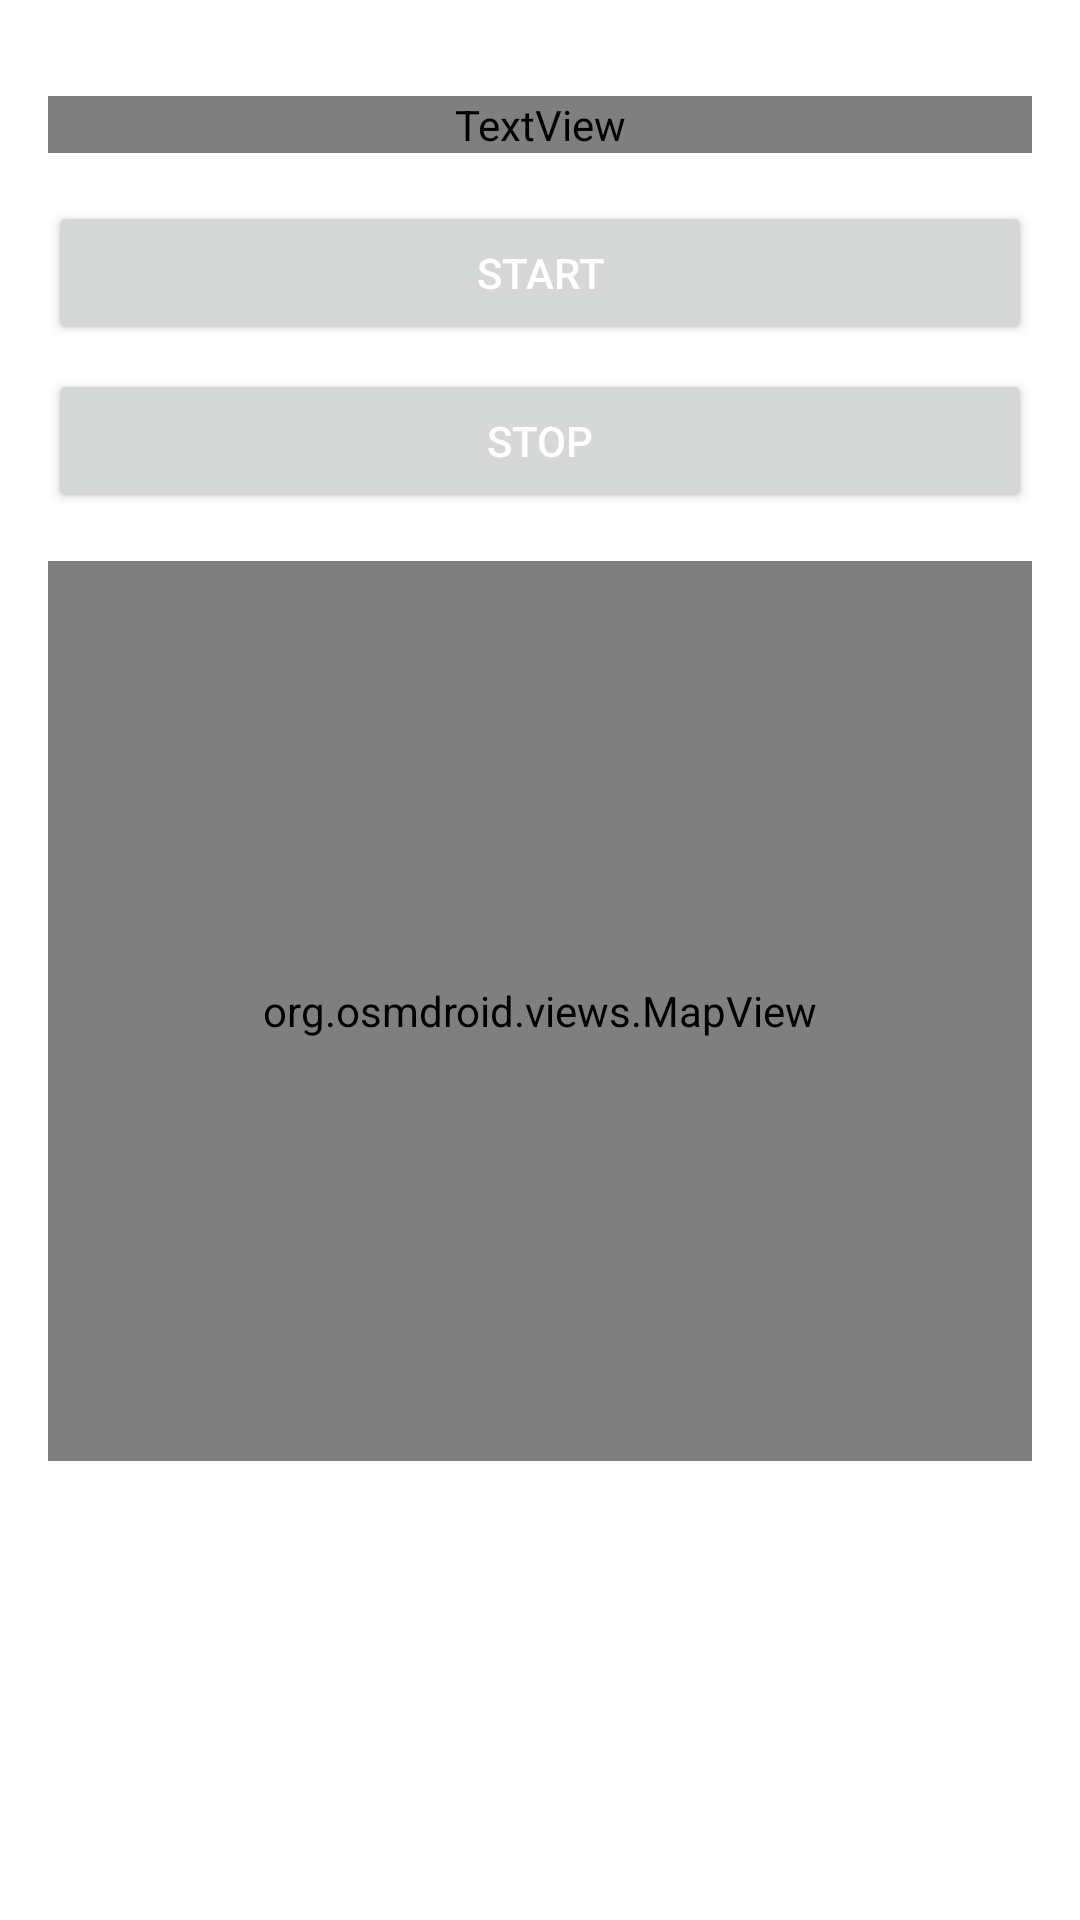

Reconstruct the res/layout file that produces this screen, plus the resources it refers to.
<!-- AndroidManifest.xml: application theme Theme.NutriflexInternship202425 -->
<!-- res/layout/fragment_kcal_before.xml -->
<?xml version="1.0" encoding="utf-8"?>
<ScrollView xmlns:android="http://schemas.android.com/apk/res/android"
    xmlns:tools="http://schemas.android.com/tools"
    android:layout_width="match_parent"
    android:layout_height="match_parent"
    tools:context=".ui.kcal.KcalBeforeFragment">

    <LinearLayout
        android:layout_width="match_parent"
        android:layout_height="wrap_content"
        android:orientation="vertical"
        android:padding="16dp">

        <TextView
            android:id="@+id/tvResult"
            android:layout_width="match_parent"
            android:layout_height="wrap_content"
            android:text="@string/the_result_will_be_here"
            android:textSize="16sp"
            android:textColor="@color/main_text_color"
            android:layout_marginTop="16dp"
            android:gravity="center" />

        <Button
            android:id="@+id/btnStart"
            android:layout_width="match_parent"
            android:layout_height="wrap_content"
            android:text="@string/start"
            android:textColor="@color/white"
            android:layout_marginTop="16dp" />

        <Button
            android:id="@+id/btnStop"
            android:layout_width="match_parent"
            android:layout_height="wrap_content"
            android:text="@string/stop"
            android:textColor="@color/white"
            android:layout_marginTop="8dp" />

        <org.osmdroid.views.MapView
            android:id="@+id/mapView"
            android:layout_width="match_parent"
            android:layout_height="300dp"
            android:layout_marginTop="16dp" />

    </LinearLayout>

</ScrollView>
<!-- resources referenced by this layout -->
<resources>
  <color name="main_text_color">#FFFFFFFF</color>
  <color name="white">#FFFFFFFF</color>
  <string name="start">Start</string>
  <string name="stop">Stop</string>
  <string name="the_result_will_be_here">The result will be here</string>
  <style name="Theme.NutriflexInternship202425" parent="Base.Theme.NutriflexInternship202425" />
  <style name="Base.Theme.NutriflexInternship202425" parent="Theme.Material3.DayNight.NoActionBar">
          
          
          <item name="colorPrimary">@color/deep_blue</item>
          <item name="colorPrimaryVariant">@color/deep_navy</item>
          <item name="colorSecondary">@color/gray</item>
          <item name="android:colorBackground">@color/white</item>
          <item name="android:textColorPrimary">@color/black</item>
          <item name="android:textColorSecondary">@color/gray</item>
      </style>
  <color name="deep_blue">#FF000080</color>
  <color name="deep_navy">#FF000033</color>
  <color name="gray">#FF808080</color>
  <color name="black">#FF000000</color>
</resources>
